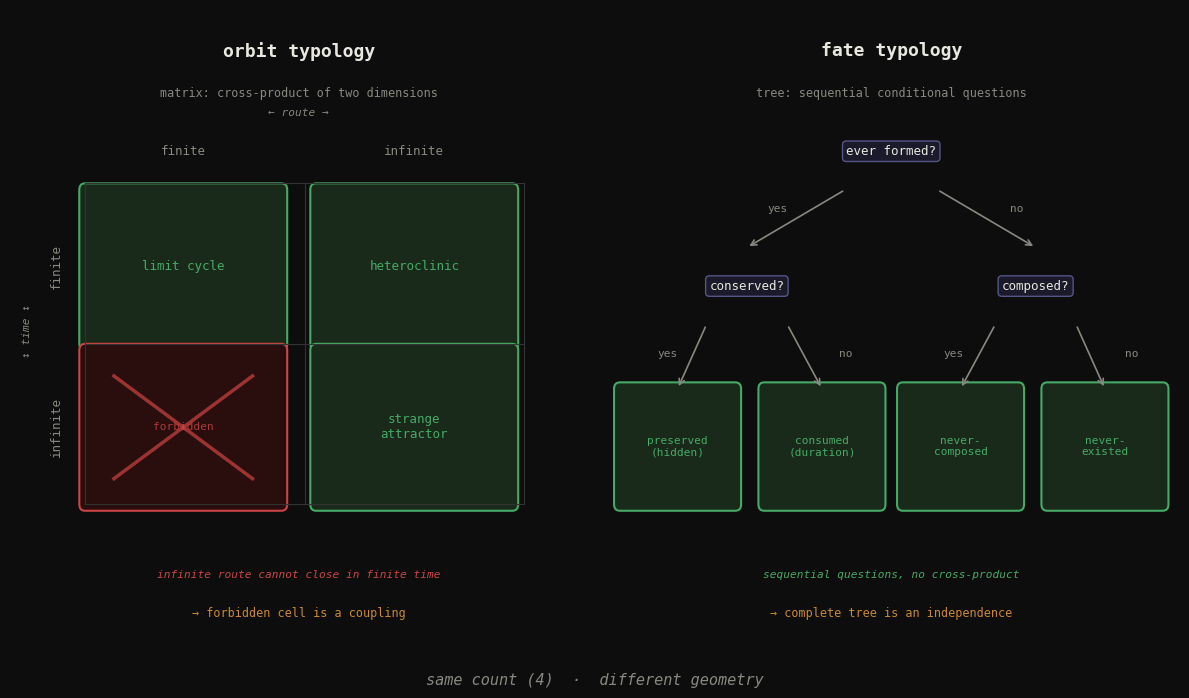

Write Python code to recreate this figure. (Note: this script raises an exception after producing the figure.)
"""
matrix-vs-tree.py
Visualize: orbit 2x2 matrix (one forbidden cell) vs. fate binary tree (all leaves reachable).
Same count (4), different geometry.
"""

import matplotlib.pyplot as plt
import matplotlib.patches as mpatches
from matplotlib.patches import FancyArrowPatch
import numpy as np

fig, (ax1, ax2) = plt.subplots(1, 2, figsize=(12, 7))
fig.patch.set_facecolor('#0d0d0d')

for ax in (ax1, ax2):
    ax.set_facecolor('#0d0d0d')
    ax.set_xlim(0, 1)
    ax.set_ylim(0, 1)
    ax.axis('off')

LIGHT = '#e8e8e0'
DIM   = '#888880'
RED   = '#cc4444'
GREEN = '#44aa66'
ORANGE = '#cc8833'

# ─── LEFT: orbit 2×2 matrix ──────────────────────────────────────────────────

ax1.text(0.5, 0.95, 'orbit typology', ha='center', va='top',
         fontsize=13, color=LIGHT, fontfamily='monospace', fontweight='bold')
ax1.text(0.5, 0.88, 'matrix: cross-product of two dimensions', ha='center', va='top',
         fontsize=8.5, color=DIM, fontfamily='monospace')

# axis labels
ax1.text(0.3, 0.78, 'finite', ha='center', va='center',
         fontsize=9, color=DIM, fontfamily='monospace')
ax1.text(0.7, 0.78, 'infinite', ha='center', va='center',
         fontsize=9, color=DIM, fontfamily='monospace')
ax1.text(0.08, 0.6, 'finite', ha='center', va='center',
         fontsize=9, color=DIM, fontfamily='monospace', rotation=90)
ax1.text(0.08, 0.35, 'infinite', ha='center', va='center',
         fontsize=9, color=DIM, fontfamily='monospace', rotation=90)

# dimension labels
ax1.text(0.5, 0.84, '← route →', ha='center', va='center',
         fontsize=8, color=DIM, fontfamily='monospace', style='italic')
ax1.text(0.03, 0.5, '↕ time ↕', ha='center', va='center',
         fontsize=8, color=DIM, fontfamily='monospace', style='italic', rotation=90)

# cells
cells = [
    (0.3, 0.60, 'limit cycle', True),
    (0.7, 0.60, 'heteroclinic', True),
    (0.3, 0.35, '???', False),    # forbidden
    (0.7, 0.35, 'strange\nattractor', True),
]

for cx, cy, label, allowed in cells:
    if allowed:
        rect = mpatches.FancyBboxPatch((cx - 0.17, cy - 0.12), 0.34, 0.24,
                                        boxstyle="round,pad=0.01",
                                        facecolor='#1a2a1a', edgecolor=GREEN,
                                        linewidth=1.5)
        ax1.add_patch(rect)
        ax1.text(cx, cy, label, ha='center', va='center',
                 fontsize=9, color=GREEN, fontfamily='monospace')
    else:
        rect = mpatches.FancyBboxPatch((cx - 0.17, cy - 0.12), 0.34, 0.24,
                                        boxstyle="round,pad=0.01",
                                        facecolor='#2a0d0d', edgecolor=RED,
                                        linewidth=1.5)
        ax1.add_patch(rect)
        # X marks
        ax1.plot([cx - 0.12, cx + 0.12], [cy - 0.08, cy + 0.08],
                 color=RED, linewidth=2.5, alpha=0.7)
        ax1.plot([cx + 0.12, cx - 0.12], [cy - 0.08, cy + 0.08],
                 color=RED, linewidth=2.5, alpha=0.7)
        ax1.text(cx, cy - 0.0, 'forbidden', ha='center', va='center',
                 fontsize=8, color=RED, fontfamily='monospace', alpha=0.8)

# grid lines
for x in [0.13, 0.51, 0.89]:
    ax1.plot([x, x], [0.23, 0.73], color='#333333', linewidth=0.8)
for y in [0.23, 0.48, 0.73]:
    ax1.plot([0.13, 0.89], [y, y], color='#333333', linewidth=0.8)

ax1.text(0.5, 0.12, 'infinite route cannot close in finite time', ha='center', va='center',
         fontsize=8, color=RED, fontfamily='monospace', style='italic')
ax1.text(0.5, 0.06, '→ forbidden cell is a coupling', ha='center', va='center',
         fontsize=8.5, color=ORANGE, fontfamily='monospace')

# ─── RIGHT: fate binary tree ─────────────────────────────────────────────────

ax2.text(0.5, 0.95, 'fate typology', ha='center', va='top',
         fontsize=13, color=LIGHT, fontfamily='monospace', fontweight='bold')
ax2.text(0.5, 0.88, 'tree: sequential conditional questions', ha='center', va='top',
         fontsize=8.5, color=DIM, fontfamily='monospace')

# root question
rq_x, rq_y = 0.5, 0.78
ax2.text(rq_x, rq_y, 'ever formed?', ha='center', va='center',
         fontsize=9, color=LIGHT, fontfamily='monospace',
         bbox=dict(boxstyle='round,pad=0.3', facecolor='#1a1a2a', edgecolor='#555588'))

# YES branch (left) → second question
yq_x, yq_y = 0.25, 0.57
ax2.annotate('', xy=(yq_x, yq_y + 0.06), xytext=(rq_x - 0.08, rq_y - 0.06),
             arrowprops=dict(arrowstyle='->', color=DIM, lw=1.2))
ax2.text((rq_x - 0.08 + yq_x) / 2 - 0.05, (rq_y - 0.06 + yq_y + 0.06) / 2 + 0.01,
         'yes', fontsize=8, color=DIM, fontfamily='monospace')
ax2.text(yq_x, yq_y, 'conserved?', ha='center', va='center',
         fontsize=9, color=LIGHT, fontfamily='monospace',
         bbox=dict(boxstyle='round,pad=0.3', facecolor='#1a1a2a', edgecolor='#555588'))

# NO branch (right) → second question
nq_x, nq_y = 0.75, 0.57
ax2.annotate('', xy=(nq_x, nq_y + 0.06), xytext=(rq_x + 0.08, rq_y - 0.06),
             arrowprops=dict(arrowstyle='->', color=DIM, lw=1.2))
ax2.text((rq_x + 0.08 + nq_x) / 2 + 0.04, (rq_y - 0.06 + nq_y + 0.06) / 2 + 0.01,
         'no', fontsize=8, color=DIM, fontfamily='monospace')
ax2.text(nq_x, nq_y, 'composed?', ha='center', va='center',
         fontsize=9, color=LIGHT, fontfamily='monospace',
         bbox=dict(boxstyle='round,pad=0.3', facecolor='#1a1a2a', edgecolor='#555588'))

# Leaves
leaves = [
    (0.13, 0.33, yq_x - 0.07, yq_y - 0.06, 'yes', 'preserved\n(hidden)', GREEN),
    (0.38, 0.33, yq_x + 0.07, yq_y - 0.06, 'no', 'consumed\n(duration)', GREEN),
    (0.62, 0.33, nq_x - 0.07, nq_y - 0.06, 'yes', 'never-\ncomposed', GREEN),
    (0.87, 0.33, nq_x + 0.07, nq_y - 0.06, 'no', 'never-\nexisted', GREEN),
]

for lx, ly, px, py, label, text, color in leaves:
    ax2.annotate('', xy=(lx, ly + 0.08), xytext=(px, py),
                 arrowprops=dict(arrowstyle='->', color=DIM, lw=1.2))
    mid_x = (lx + px) / 2
    mid_y = (ly + 0.08 + py) / 2
    offset = -0.06 if label == 'yes' else 0.06
    ax2.text(mid_x + offset, mid_y, label, fontsize=8, color=DIM, fontfamily='monospace')
    rect = mpatches.FancyBboxPatch((lx - 0.1, ly - 0.1), 0.2, 0.18,
                                    boxstyle="round,pad=0.01",
                                    facecolor='#1a2a1a', edgecolor=color,
                                    linewidth=1.5)
    ax2.add_patch(rect)
    ax2.text(lx, ly - 0.01, text, ha='center', va='center',
             fontsize=8, color=color, fontfamily='monospace')

ax2.text(0.5, 0.12, 'sequential questions, no cross-product', ha='center', va='center',
         fontsize=8, color=GREEN, fontfamily='monospace', style='italic')
ax2.text(0.5, 0.06, '→ complete tree is an independence', ha='center', va='center',
         fontsize=8.5, color=ORANGE, fontfamily='monospace')

# ─── title ────────────────────────────────────────────────────────────────────

fig.text(0.5, 0.01, 'same count (4)  ·  different geometry', ha='center', va='bottom',
         fontsize=11, color=DIM, fontfamily='monospace', style='italic')

plt.tight_layout(rect=[0, 0.04, 1, 1])
plt.savefig('./assets/matrix-vs-tree.png', dpi=150, bbox_inches='tight',
            facecolor='#0d0d0d')
print("saved: assets/matrix-vs-tree.png")
